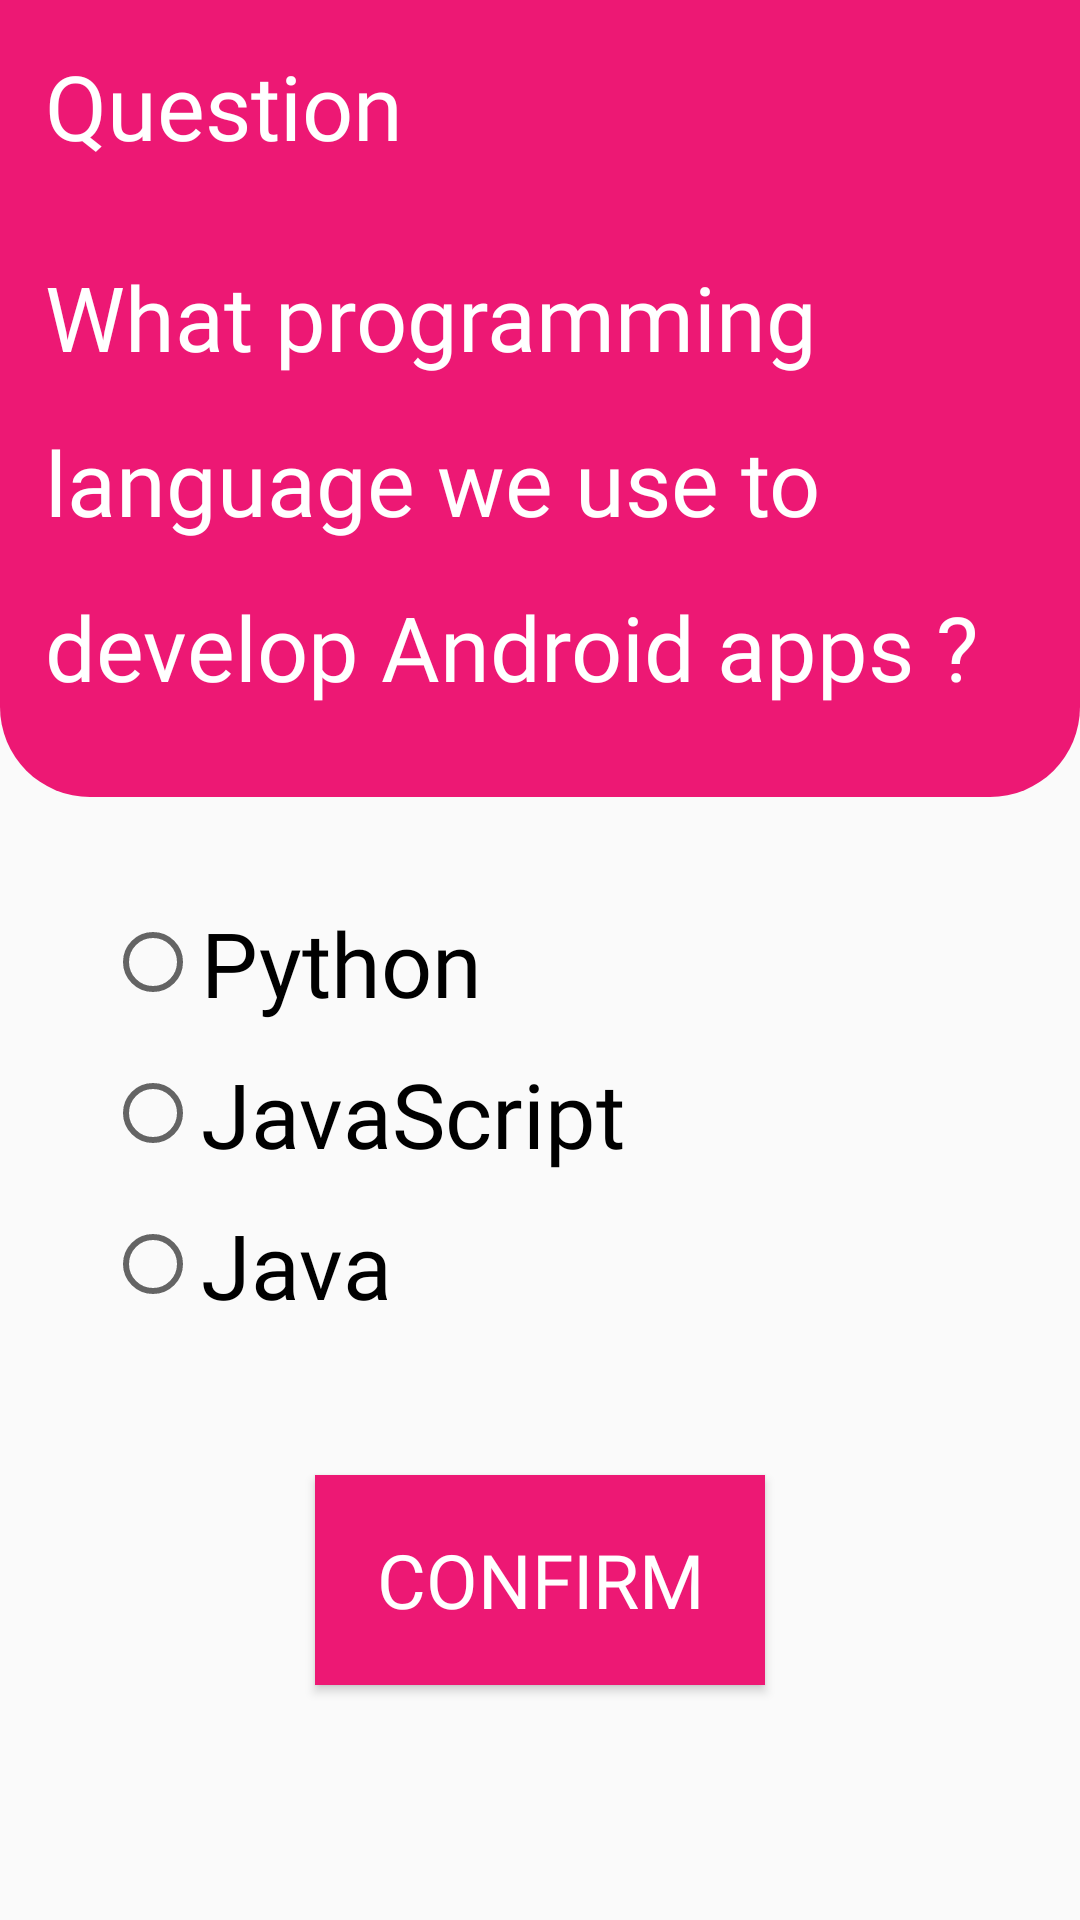

Produce the Android XML layout that renders to this screen, including the resource entries it uses.
<!-- AndroidManifest.xml: application theme Theme.MyAssignment5 -->
<!-- res/layout/activity_question_two.xml -->
<?xml version="1.0" encoding="utf-8"?>
<androidx.constraintlayout.widget.ConstraintLayout xmlns:android="http://schemas.android.com/apk/res/android"
    xmlns:app="http://schemas.android.com/apk/res-auto"
    xmlns:tools="http://schemas.android.com/tools"
    android:layout_width="match_parent"
    android:layout_height="match_parent"
    tools:context=".ActivityQuestionTwo">
    <View
        android:id="@+id/view"
        android:layout_width="wrap_content"
        android:layout_height="0dp"
        android:background="@drawable/shape_frame_bg_q"
        app:layout_constraintBottom_toBottomOf="@+id/contextquestiontwo"
        app:layout_constraintEnd_toEndOf="parent"
        app:layout_constraintHorizontal_bias="1.0"
        app:layout_constraintStart_toStartOf="parent"
        app:layout_constraintTop_toTopOf="parent" />

    <TextView
        android:fontFamily="@font/bigshouldersmed"

        android:id="@+id/qestion"
        android:layout_width="wrap_content"
        android:layout_height="wrap_content"
        android:padding="15dp"
        android:text="@string/question"
        android:textColor="@color/white"
        android:textSize="30sp"
        app:layout_constraintStart_toStartOf="parent"
        app:layout_constraintTop_toTopOf="parent" />

    <TextView
        android:fontFamily="@font/bigshouldersmed"
        android:layout_marginRight="10dp"
        android:layout_marginEnd="10dp"
        android:gravity="center"
        android:id="@+id/counter"
        android:textColor="@color/white"
        android:layout_width="wrap_content"
        android:layout_height="wrap_content"
        android:padding="15dp"
        android:textSize="30sp"
        app:layout_constraintEnd_toEndOf="parent"
        app:layout_constraintTop_toTopOf="parent" />

    <TextView
        android:fontFamily="@font/bigshouldersmed"

        android:lineSpacingMultiplier="1"
        android:lineSpacingExtra="20sp"
        android:paddingEnd="15dp"
        android:paddingStart="15dp"
        android:paddingTop="15dp"
        android:paddingBottom="30dp"
        android:id="@+id/contextquestiontwo"
        android:layout_width="wrap_content"
        android:layout_height="wrap_content"
        android:text="@string/contextquestiontwo"
        android:textColor="@color/white"
        android:textSize="30sp"
        app:layout_constraintStart_toStartOf="parent"
        app:layout_constraintTop_toBottomOf="@+id/qestion" />

    <RadioGroup

        android:padding="30dp"
        android:id="@+id/rgq2"
        android:layout_width="match_parent"
        android:layout_height="wrap_content"
        app:layout_constraintStart_toStartOf="parent"
        app:layout_constraintTop_toBottomOf="@+id/view">

        <RadioButton
            android:fontFamily="@font/bigshouldersmed"

            android:id="@+id/rb1q2"
            android:layout_margin="5dp"
            android:textSize="30sp"
            android:layout_width="match_parent"
            android:layout_height="wrap_content"
            android:text="@string/Python" />
        <RadioButton
            android:fontFamily="@font/bigshouldersmed"

            android:id="@+id/rb2q2"
            android:layout_margin="5dp"
            android:textSize="30sp"
            android:layout_width="match_parent"
            android:layout_height="wrap_content"
            android:text="@string/JavaScript" />
        <RadioButton
            android:fontFamily="@font/bigshouldersmed"

            android:id="@+id/rb3q2"
            android:layout_margin="5dp"
            android:textSize="30sp"
            android:layout_width="match_parent"
            android:layout_height="wrap_content"
            android:text="@string/Java" />
    </RadioGroup>

    <Button
android:fontFamily="@font/bigshouldersmed"
        android:onClick="onclickbuttonMethod"
        android:gravity="center"
        android:layout_margin="15dp"
        android:id="@+id/confirm2"
        android:layout_width="wrap_content"
        android:layout_height="70dp"
        android:background="@drawable/buttonshape"
        android:padding="18dp"
        android:text="@string/Confirm"
        android:textColor="@color/white"
        android:textSize="25sp"
        app:layout_constraintEnd_toEndOf="parent"
        app:layout_constraintStart_toStartOf="parent"
        app:layout_constraintTop_toBottomOf="@+id/rgq2" />
</androidx.constraintlayout.widget.ConstraintLayout>
<!-- resources referenced by this layout -->
<resources>
  <color name="white">#FFFFFFFF</color>
  <!-- drawable buttonshape (drawable) -->
  <?xml version="1.0" encoding="utf-8"?>
  <shape xmlns:android="http://schemas.android.com/apk/res/android"
      android:shape="rectangle">
     <solid android:color="@color/first"/>
   <size android:width="150dp" android:height="150dp"/>
  </shape>
  <!-- drawable shape_frame_bg_q (drawable) -->
  <?xml version="1.0" encoding="utf-8"?>
  <shape xmlns:android="http://schemas.android.com/apk/res/android"
      android:shape="rectangle">
      <solid android:color="@color/first"/>
      <corners android:bottomRightRadius="30dp" android:bottomLeftRadius="30dp"/>
  </shape>
  <string name="Confirm">Confirm</string>
  <string name="Java">Java</string>
  <string name="JavaScript">JavaScript</string>
  <string name="Python">Python</string>
  <string name="contextquestiontwo">What programming language we use to develop Android apps ?</string>
  <string name="question">Question</string>
  <style name="Theme.MyAssignment5" parent="Theme.AppCompat.Light.NoActionBar">
          
          <item name="colorPrimary">@color/purple_500</item>
          <item name="colorPrimaryDark">@color/purple_700</item>
          <item name="colorOnPrimary">@color/white</item>
          
          <item name="colorSecondary">@color/teal_200</item>
          <item name="colorSecondaryVariant">@color/teal_700</item>
          <item name="colorOnSecondary">@color/black</item>
          
          <item name="android:statusBarColor" tools:targetApi="l">?attr/colorPrimaryVariant</item>
          
      </style>
  <color name="first">#ED1874</color>
  <color name="purple_500">#FF6200EE</color>
  <color name="purple_700">#FF3700B3</color>
  <color name="teal_200">#FF03DAC5</color>
  <color name="teal_700">#FF018786</color>
  <color name="black">#FF000000</color>
</resources>
